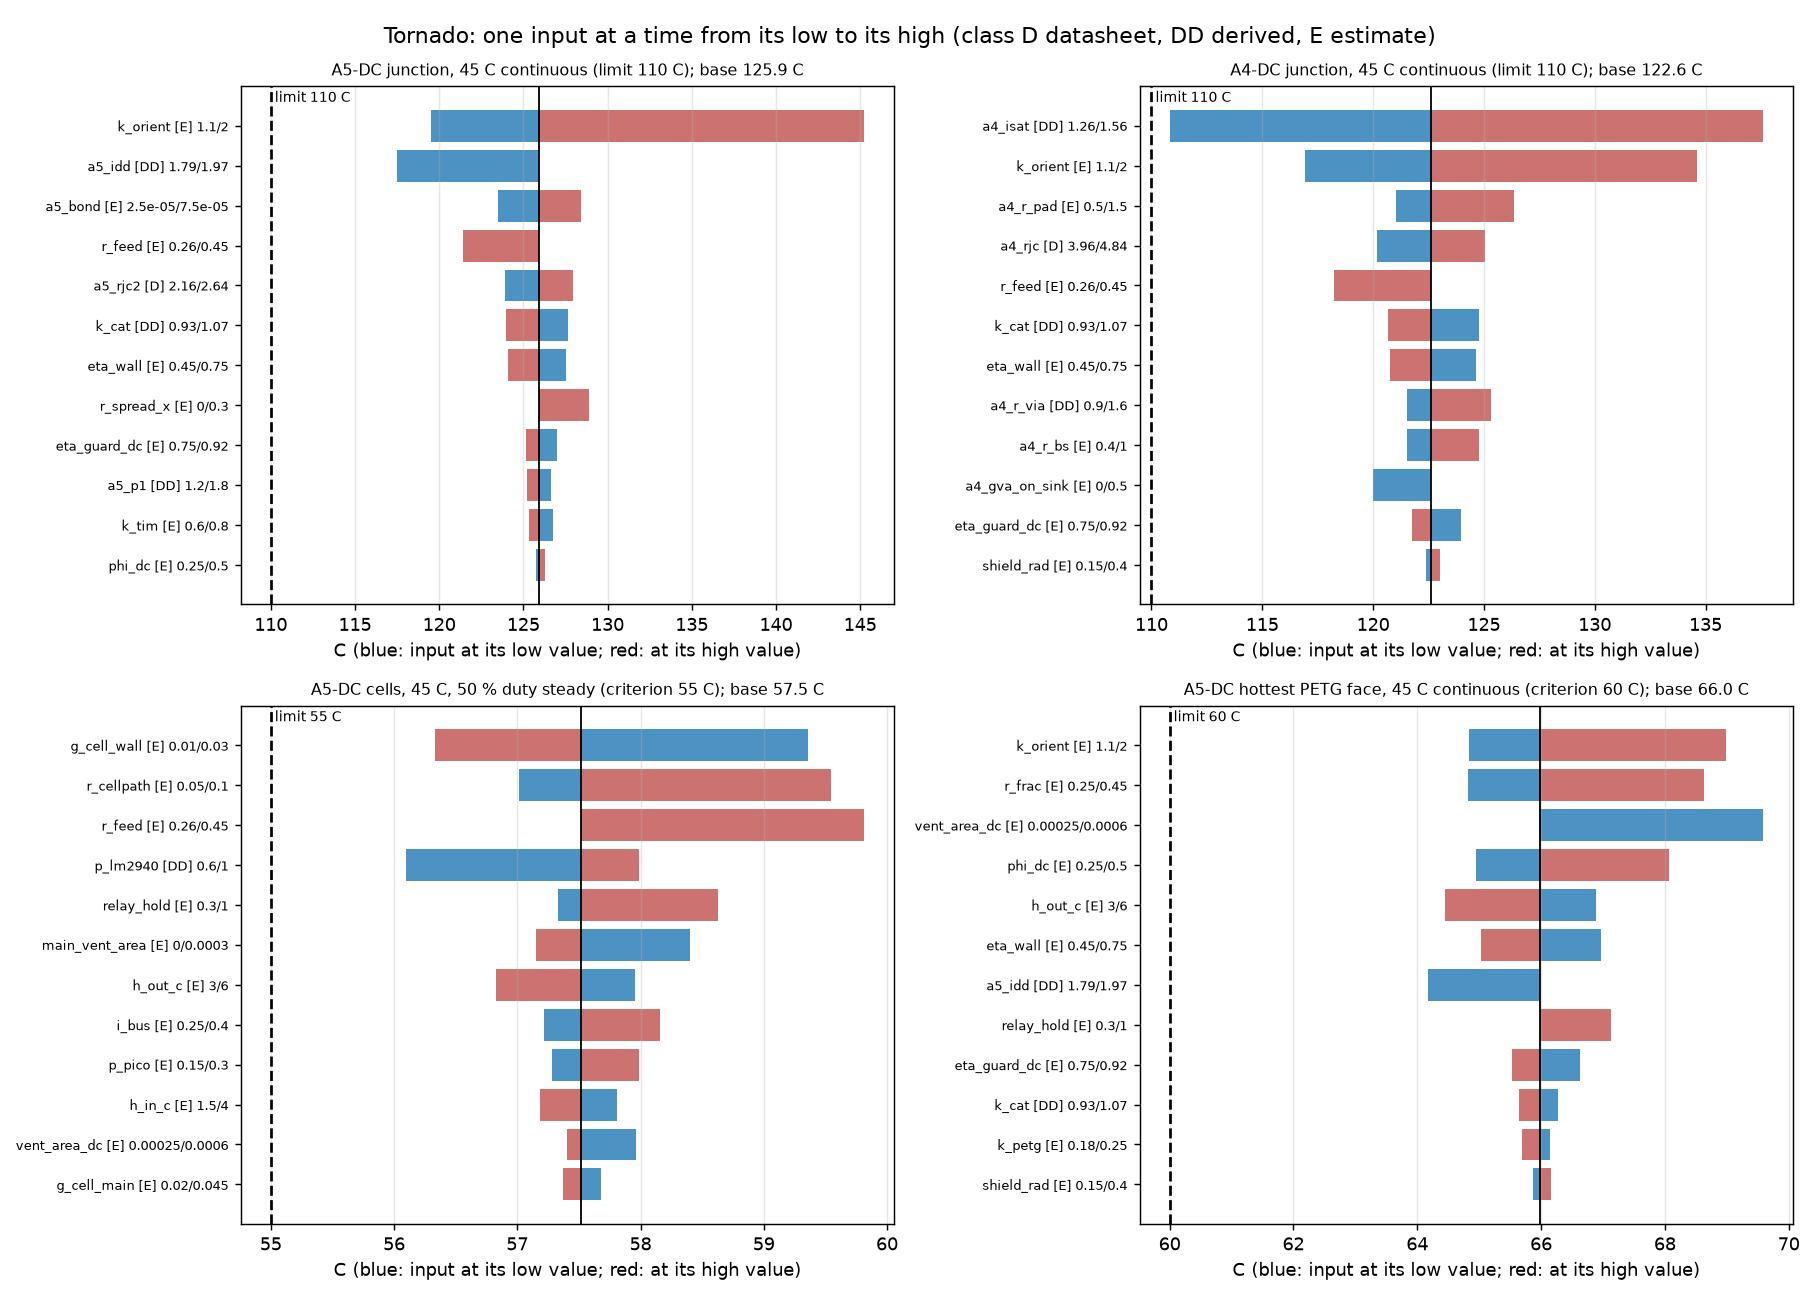

Values plotted in this chart, from the file beside it:
layout, metric, param, cls, base_value, low, high, out_base, out_low, out_high, swing
A5-DC, tj, k_orient, E, 1.35, 1.1, 2.0, 125.9, 119.5, 145.2, 25.69
A5-DC, tj, a5_idd, DD, 1.97, 1.79, 1.97, 125.9, 117.5, 125.9, 8.469
A5-DC, tj, a5_bond, E, 5e-05, 2.5e-05, 7.5e-05, 125.9, 123.5, 128.4, 4.921
A5-DC, tj, r_feed, E, 0.26, 0.26, 0.45, 125.9, 125.9, 121.4, 4.513
A5-DC, tj, a5_rjc2, D, 2.4, 2.16, 2.64, 125.9, 123.9, 128, 4.051
A5-DC, tj, k_cat, DD, 1.0, 0.93, 1.07, 125.9, 127.6, 124, 3.692
A5-DC, tj, eta_wall, E, 0.6, 0.45, 0.75, 125.9, 127.5, 124.1, 3.459
A5-DC, tj, r_spread_x, E, 0.0, 0.0, 0.3, 125.9, 125.9, 128.9, 2.932
A5-DC, tj, eta_guard_dc, E, 0.85, 0.75, 0.92, 125.9, 127, 125.2, 1.836
A5-DC, tj, a5_p1, DD, 1.5, 1.2, 1.8, 125.9, 126.7, 125.2, 1.44
A5-DC, tj, k_tim, E, 0.7, 0.6, 0.8, 125.9, 126.8, 125.3, 1.435
A5-DC, tj, phi_dc, E, 0.35, 0.25, 0.5, 125.9, 125.8, 126.3, 0.5105
A5-DC, tj, shield_rad, E, 0.25, 0.15, 0.4, 125.9, 125.8, 126.2, 0.4685
A5-DC, tj, r_frac, E, 0.35, 0.25, 0.45, 125.9, 126.1, 125.8, 0.2921
A5-DC, tj, h_out_c, E, 4.0, 3.0, 6.0, 125.9, 126, 125.8, 0.2095
A5-DC, tj, sink_mass, DD, 57.0, 52.0, 62.0, 125.9, 125.9, 125.9, 0.0
A4-DC, tj, a4_isat, DD, 1.387, 1.261, 1.558, 122.6, 110.8, 137.6, 26.76
A4-DC, tj, k_orient, E, 1.35, 1.1, 2.0, 122.6, 116.9, 134.6, 17.69
A4-DC, tj, a4_r_pad, E, 0.8, 0.5, 1.5, 122.6, 121, 126.4, 5.355
A4-DC, tj, a4_rjc, D, 4.4, 3.96, 4.84, 122.6, 120.2, 125.1, 4.885
A4-DC, tj, r_feed, E, 0.26, 0.26, 0.45, 122.6, 122.6, 118.2, 4.377
A4-DC, tj, k_cat, DD, 1.0, 0.93, 1.07, 122.6, 124.8, 120.7, 4.106
A4-DC, tj, eta_wall, E, 0.6, 0.45, 0.75, 122.6, 124.6, 120.8, 3.852
A4-DC, tj, a4_r_via, DD, 1.1, 0.9, 1.6, 122.6, 121.5, 125.3, 3.75
A4-DC, tj, a4_r_bs, E, 0.6, 0.4, 1.0, 122.6, 121.5, 124.8, 3.215
A4-DC, tj, a4_gva_on_sink, E, 0.5, 0.0, 0.5, 122.6, 120, 122.6, 2.607
A4-DC, tj, eta_guard_dc, E, 0.85, 0.75, 0.92, 122.6, 124, 121.7, 2.225
A4-DC, tj, shield_rad, E, 0.25, 0.15, 0.4, 122.6, 122.4, 123, 0.6206
A4-DC, tj, r_frac, E, 0.35, 0.25, 0.45, 122.6, 122.9, 122.4, 0.4422
A4-DC, tj, h_out_c, E, 4.0, 3.0, 6.0, 122.6, 122.7, 122.4, 0.2809
A5-DC, cell50, g_cell_wall, E, 0.02, 0.01, 0.03, 57.52, 59.36, 56.33, 3.027
A5-DC, cell50, r_cellpath, E, 0.06, 0.05, 0.1, 57.52, 57.01, 59.54, 2.53
A5-DC, cell50, r_feed, E, 0.26, 0.26, 0.45, 57.52, 57.52, 59.81, 2.293
A5-DC, cell50, p_lm2940, DD, 0.9, 0.6, 1.0, 57.52, 56.1, 57.99, 1.889
A5-DC, cell50, relay_hold, E, 0.4, 0.3, 1.0, 57.52, 57.33, 58.63, 1.298
A5-DC, cell50, main_vent_area, E, 0.0002, 0.0, 0.0003, 57.52, 58.4, 57.15, 1.248
A5-DC, cell50, h_out_c, E, 4.0, 3.0, 6.0, 57.52, 57.96, 56.83, 1.126
A5-DC, cell50, i_bus, E, 0.3, 0.25, 0.4, 57.52, 57.22, 58.16, 0.9346
A5-DC, cell50, p_pico, E, 0.2, 0.15, 0.3, 57.52, 57.29, 57.99, 0.7035
A5-DC, cell50, h_in_c, E, 2.5, 1.5, 4.0, 57.52, 57.81, 57.18, 0.6248
A5-DC, cell50, vent_area_dc, E, 0.0005, 0.00025, 0.0006, 57.52, 57.97, 57.4, 0.5609
A5-DC, cell50, g_cell_main, E, 0.03, 0.02, 0.045, 57.52, 57.68, 57.37, 0.3095
A5-DC, cell50, g_leads, E, 0.015, 0.008, 0.03, 57.52, 57.44, 57.66, 0.2187
A5-DC, cell50, k_petg, E, 0.2, 0.18, 0.25, 57.52, 57.56, 57.45, 0.1037
A5-DC, cell50, k_orient, E, 1.35, 1.1, 2.0, 57.52, 57.49, 57.59, 0.09833
A5-DC, petg, k_orient, E, 1.35, 1.1, 2.0, 65.98, 64.84, 68.98, 4.142
A5-DC, petg, r_frac, E, 0.35, 0.25, 0.45, 65.98, 64.83, 68.63, 3.803
A5-DC, petg, vent_area_dc, E, 0.0005, 0.00025, 0.0006, 65.98, 69.58, 65.96, 3.62
A5-DC, petg, phi_dc, E, 0.35, 0.25, 0.5, 65.98, 64.95, 68.06, 3.111
A5-DC, petg, h_out_c, E, 4.0, 3.0, 6.0, 65.98, 66.89, 64.44, 2.441
A5-DC, petg, eta_wall, E, 0.6, 0.45, 0.75, 65.98, 66.97, 65.02, 1.949
A5-DC, petg, a5_idd, DD, 1.97, 1.79, 1.97, 65.98, 64.18, 65.98, 1.801
A5-DC, petg, relay_hold, E, 0.4, 0.3, 1.0, 65.98, 65.98, 67.12, 1.146
A5-DC, petg, eta_guard_dc, E, 0.85, 0.75, 0.92, 65.98, 66.63, 65.54, 1.091
A5-DC, petg, k_cat, DD, 1.0, 0.93, 1.07, 65.98, 66.27, 65.64, 0.6324
A5-DC, petg, k_petg, E, 0.2, 0.18, 0.25, 65.98, 66.14, 65.7, 0.4407
A5-DC, petg, shield_rad, E, 0.25, 0.15, 0.4, 65.98, 65.87, 66.16, 0.2874
A5-DC, petg, h_in_c, E, 2.5, 1.5, 4.0, 65.98, 65.99, 65.97, 0.02616
A5-DC, petg, g_leads, E, 0.015, 0.008, 0.03, 65.98, 65.98, 65.98, 0.009453
A5-DC, petg, main_vent_area, E, 0.0002, 0.0, 0.0003, 65.98, 65.99, 65.98, 0.00533
